pico-8 play session: hold → + tap 🅾

[t = 1 s] hold → ~1s, tap 🅾 ~2×
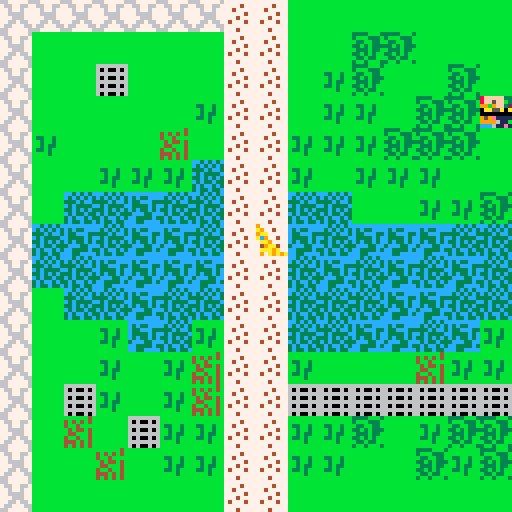

pico-8 cartridge
version 18
__lua__
function _init()
  karte_einstellen()
  mache_spieler()
end
  
function _update()
 bewege_spieler()
end

function _draw()
  cls()
  zeichne_karte()
  zeichne_spieler() 
  if (btn(❎)) zeige_inventar() 
end
-->8
--map code 
function karte_einstellen()
 wand =0
 schluessel =1 
 
 
 
end

function zeichne_karte()
 map(0,0,0,0,164,164)
 kartex=flr(s.x/16)*16
 kartey=flr(s.y/16)*16
 camera(kartex*8,kartey*8)
end

function ist_feld(feld_typ,x,y)
 feld= mget(x,y)
 hat_flag=fget(feld,feld_typ)
 return hat_flag
end

function kann_hinziehen(x,y)
 return not ist_feld(wand,x,y)
end

 function tausche_feld(x,y)
 sprite=mget(x,y)
 mset(x,y,sprite+1)
 
end

function hole_schluessel(x,y)
 s.schluessel += 1
 tausche_feld(x,y)
 sfx(1)
 
end   

-->8
--player code
function mache_spieler()
 s={}
 s.x=7
 s.y=7
 s.sprite=5
 s.schluessel=0
 
end
 
 
function zeichne_spieler()
 spr(s.sprite,s.x*8, s.y*8)
end

function bewege_spieler()
 neux=s.x
 neuy=s.y
 
 if(btnp(⬅️)) neux -= 1
 if(btnp(➡️)) neux += 1
 if(btnp(⬆️)) neuy -= 1
 if(btnp(⬇️)) neuy += 1
 
 reagiere_auf(neux,neuy) 
 
 if(kann_hinziehen(neux,neuy))then
  s.x=mid(0,neux,128)
  s.y=mid(0,neuy,64)
 else
  sfx(6)
 end
end
 
function reagiere_auf(x,y)
 if (ist_feld(schluessel,x,y)) then
  hole_schluessel(x,y)
 end
end 
-->8
--inventar


function zeige_inventar()
 invx = kartex*8 + 20
 invy = kartey*8 + 8
 
 rectfill(invx,invy,invx+88,invy+24,0) 
 print("inventar:",invx+7,invy+4,7)
 print("schluessel "..s.schluessel,invx+12,invy+14,13) 
end
__gfx__
cccccccc00333330cccccccc000aa000bbbbbb4b9000000099944499cc3c3c3cbbbbbbbbbbbbbbbb77777777cccccccc3333bbb3bbbbbbbbbbbbbbbb00000000
cccccccc00888000ccccccccaaaaa0a04b4b4b4ba900000099499499c3c3c3c3bbbbbbbbbbbbbbbb77774777c3c33ccc3bbb333baaabbbbbbbbbbbbb00000000
cccccccc00888000ccccccccaaaaaaa04bb4bbbb9aa0000094994949333c3cc3b33bb3bbbbbbbbbb77477777c33ccc33b33bb33ba9aaaaaabbbbbbbb00000000
cccccccc00404000ccccccccaa0aaaaab4b44b4bac90000049949949c3c3333cbb3bb3bbbbbbbbbb77777477c3333c3c33b3b333aba9a99abbbbbbbb00000000
cccccccc04404000cccccccca0aa0a00b44bbb4b0aa900009449949433c3c3c3bb3b33bbbbbbbbbb77747777c3c33c3cb333b33baaababbabbbbbbbb00000000
cccccccc44434000ccccccccaaaaaaa04bb4bb4b009aa00099494994c3c33c33b33b3bbbbbbbbbbb747774773ccc33cc33b3b3bbbbbbbbbbbbbbbbbb00000000
cccccccc44404440ccccccccaaa00aaa444b4b4b0aaa9a00999449443c3cc3c3bbbb3bbbbbbbbbbb77777777cc3333c3b33b33bbbbbbbbbbbbbbbbbb00000000
cccccccc44404440cccccccca0a00a004b4b4b4b090a9a9a999994993c33c33cbbbbbbbbbbbbbbbb77747777cc33cccc3bb3bbb3bbbbbbbbbbbbbbbb00000000
000000000000000000000000667777766555566666666666606006060000000000000000c44444cc000000000000000000000000000000000000000000000000
000000000000000000000000766776675565556660600606666666660000000000000000444444cc000000000000000000000000000000000000000000000000
000000000000000000000000776776775655566666666666606006060000000000000000c4ccc4cc000000000000000000000000000000000000000000000000
000000000000000000000000776666775555555560600606606006060000000000000000cc4c44cc000000000000000000000000000000000000000000000000
000000000000000000000000777666775555665566666666666666660000000000000000cc4444cc000000000000000000000000000000000000000000000000
000000000000000000000000776676676555555660600606606006060000000000000000c4ccc4cc000000000000000000000000000000000000000000000000
000000000000000000000000766777665556656666666666606006060000000000000000c4444c44000000000000000000000000000000000000000000000000
000000000000000000000000667777766655555660600606666666660000000000000000ccccccc4000000000000000000000000000000000000000000000000
0000000000000000000000000000000000000000000000008fffff338fffff330000000000000000000000000000000000000000000000000000000000000000
0000000000000000000000000000000000000000000000008ff5ffb3000550000000000000000000000000000000000000000000000000000000000000000000
00000000000000000000000000000000000000000000000099b9ff32000000000000000000000000000000000000000000000000000000000000000000000000
0000000000000000000000000000000000000000000000000aa55a0a000000000000000000000000000000000000000000000000000000000000000000000000
00000000000000000000000000000000000000000000000000000000000000000000000000000000000000000000000000000000000000000000000000000000
000000000000000000000000000000000000000000000000959e1111000000000000000000000000000000000000000000000000000000000000000000000000
0000000000000000000000000000000000000000000000009999611b000000000000000000000000000000000000000000000000000000000000000000000000
000000000000000000000000000000000000000000000000ccc611e1ccc611e10000000000000000000000000000000000000000000000000000000000000000
00000000000000000000000000000000000000000000000000000000000000000000000000000000000000000000000000000000000000000000000000000000
00000000000000000000000000000000000000000000000000000000000000000000000000000000000000000000000000000000000000000000000000000000
00000000000000000000000000000000000000000000000000000000000000000000000000000000000000000000000000000000000000000000000000000000
00000000000000000000000000000000000000000000000000000000000000000000000000000000000000000000000000000000000000000000000000000000
00000000000000000000000000000000000000000000000000000000000000000000000000000000000000000000000000000000000000000000000000000000
00000000000000000000000000000000000000000000000000000000000000000000000000000000000000000000000000000000000000000000000000000000
00000000000000000000000000000000000000000000000000000000000000000000000000000000000000000000000000000000000000000000000000000000
00000000000000000000000000000000000000000000000000000000000000000000000000000000000000000000000000000000000000000000000000000000
00000000000000000000000000000000000000000000000000000000000000000000000000000000000000000000000000000000000000000000000000000000
00000000000000000000000000000000000000000000000000000000000000000000000000000000000000000000000000000000000000000000000000000000
00000000000000000000000000000000000000000000000000000000000000000000000000000000000000000000000000000000000000000000000000000000
00000000000000000000000000000000000000000000000000000000000000000000000000000000000000000000000000000000000000000000000000000000
00000000000000000000000000000000000000000000000000000000000000000000000000000000000000000000000000000000000000000000000000000000
00000000000000000000000000000000000000000000000000000000000000000000000000000000000000000000000000000000000000000000000000000000
00000000000000000000000000000000000000000000000000000000000000000000000000000000000000000000000000000000000000000000000000000000
00000000000000000000000000000000000000000000000000000000000000000000000000000000000000000000000000000000000000000000000000000000
00000000000000000000000000000000000000000000000000000000000000000000000000000000000000000000000000000000000000000000000000000000
00000000000000000000000000000000000000000000000000000000000000000000000000000000000000000000000000000000000000000000000000000000
00000000000000000000000000000000000000000000000000000000000000000000000000000000000000000000000000000000000000000000000000000000
00000000000000000000000000000000000000000000000000000000000000000000000000000000000000000000000000000000000000000000000000000000
00000000000000000000000000000000000000000000000000000000000000000000000000000000000000000000000000000000000000000000000000000000
00000000000000000000000000000000000000000000000000000000000000000000000000000000000000000000000000000000000000000000000000000000
00000000000000000000000000000000000000000000000000000000000000000000000000000000000000000000000000000000000000000000000000000000
00000000000000000000000000000000000000000000000000000000000000000000000000000000000000000000000000000000000000000000000000000000
00000000000000000000000000000000000000000000000000000000000000000000000000000000000000000000000000000000000000000000000000000000
00000000000000000000000000000000000000000000000000000000000000000000000000000000000000000000000000000000000000000000000000000000
00000000000000000000000000000000000000000000000000000000000000000000000000000000000000000000000000000000000000000000000000000000
00000000000000000000000000000000000000000000000000000000000000000000000000000000000000000000000000000000000000000000000000000000
00000000000000000000000000000000000000000000000000000000000000000000000000000000000000000000000000000000000000000000000000000000
00000000000000000000000000000000000000000000000000000000000000000000000000000000000000000000000000000000000000000000000000000000
00000000000000000000000000000000000000000000000000000000000000000000000000000000000000000000000000000000000000000000000000000000
00000000000000000000000000000000000000000000000000000000000000000000000000000000000000000000000000000000000000000000000000000000
00000000000000000000000000000000000000000000000000000000000000000000000000000000000000000000000000000000000000000000000000000000
00000000000000000000000000000000000000000000000000000000000000000000000000000000000000000000000000000000000000000000000000000000
00000000000000000000000000000000000000000000000000000000000000000000000000000000000000000000000000000000000000000000000000000000
00000000000000000000000000000000000000000000000000000000000000000000000000000000000000000000000000000000000000000000000000000000
00000000000000000000000000000000000000000000000000000000000000000000000000000000000000000000000000000000000000000000000000000000
00000000000000000000000000000000000000000000000000000000000000000000000000000000000000000000000000000000000000000000000000000000
00000000000000000000000000000000000000000000000000000000000000000000000000000000000000000000000000000000000000000000000000000000
00000000000000000000000000000000000000000000000000000000000000000000000000000000000000000000000000000000000000000000000000000000
90909090909090909090909090909090909090909090909090909090909090909090909090909090909090909090909090909090909090000000000000000000
00000000000000000000000000000000000000000000000000000000000000000000000000000000000000000000000000000000000000000000000000000000
90909090909090909090909090909090909090909090909090909090909090909090909090909090909090909090909090909090909090000000000000000000
00000000000000000000000000000000000000000000000000000000000000000000000000000000000000000000000000000000000000000000000000000000
909090909090909090909090909090909090d0d09090909090909090909090909090909090909090909090909090909090909090909090000000000000000000
00000000000000000000000000000000000000000000000000000000000000000000000000000000000000000000000000000000000000000000000000000000
90909090909090909090909090909090909090909090909090909090909090909090909090909090909090909090909090909090909090000000000000000000
00000000000000000000000000000000000000000000000000000000000000000000000000000000000000000000000000000000000000000000000000000000
9090909090909090d09090909090909090909090909090909090d090909090909090909090909090909090909090909090909090909090000000000000000000
00000000000000000000000000000000000000000000000000000000000000000000000000000000000000000000000000000000000000000000000000000000
90909090909090909090909090909090909090909090909090909090909090909090909090909090909090909090909090909090909090000000000000000000
00000000000000000000000000000000000000000000000000000000000000000000000000000000000000000000000000000000000000000000000000000000
909090909090909090909090909090d09090909090909090909090909090909090909090d0909090909090909090909090909090909090000000000000000000
00000000000000000000000000000000000000000000000000000000000000000000000000000000000000000000000000000000000000000000000000000000
90909090909090909090909090d0d090d09090909090d0d090d090d0d0d090909090909090909090909090909090909090909090909090000000000000000000
00000000000000000000000000000000000000000000000000000000000000000000000000000000000000000000000000000000000000000000000000900000
9090909090909090909090d0909090909090909090d090909090d0d0d09090909090909090909090909090909090909090909090909090000000000000000000
00000000000000000000000000000000000000000000000000000000000000000000000000000000000000000000000000000000000000000000000000000090
90909090909090909090d090909090909090d090d090909090909090909090909090909090909090909090909090909090909090909090000000000000000000
00000000000000000000000000000000000000000000000000000000000000000000000000000000000000000000000000000000000000909090000000009000
9090909090909090909090909090909090909090d090d090909090909090909090d0909090909090909090909090909090909090909090000000000000000000
00000000000000000000000000000000000000000000000000000000000000000000000000000000000000000000000000000000000000009090900000009090
9090909090909090909090909090909090909090909090d090909090909090d0909090d090909090909090909090909090909090909090000000000000000000
00000000000000000000000000000000000000000000000000000000000000000000000000000000000000000000000000000000000000000000000000000090
9090909090909090d090909090909090909090d090d09090909090909090909090909090d0d0909090d090909090909090909090909090000000000000000000
00000000000000000000000000000000000000000000000000000000000000000000000000000000000000000000000000000000000000000000000000000000
9090909090909090909090909090909090909090909090909090d09090d090909090909090909090909090909090909090909090909090000000000000000000
00000000000000000000000000000000000000000000000000000000000000000000000000000000000000000000000000000000000000000000009000000000
9090909090909090909090909090909090909090909090909090909090909090d090d090d0909090909090909090909090909090909090000000000000000000
00000000000000000000000000000000000000000000000000000000000000000000000000000000000000000000000000000000000000000000000000000000
9090909090909090909090909090909090909090909090909090909090909090909090d0d0d09090909090909090909090909090909090000000000000000000
00000000000000000000000000000000000000000000000000000000000000000000000000000000000000000000000000000000000000909000000000000000
90909090909090909090909090909090909090909090909090909090909090909090909090909090909090909090909090909090909090000000000000000000
00000000000000000000000000000000000000000000000000000000000000000000000000000000000000000000000000000000000000000000000000000000
90909090909090909090909090909090909090909090909090909090909090909090909090909090909090909090909090909090909090000000000000000000
00000000000000000000000000000000000000000000000000000000000000000000000000000000000000000000000000000000000000000000000000000000
90909090909090909090909090909090909090909090909090909090909090909090909090909090909090909090909090909090909090000000000000000000
00000000000000000000000000000000000000000000000000000000000000000000000000000000000000000000000000000000000000000000000000000000
90909090909090909090909090909090909090909090909090909090909090909090909090909090909090909090909090909090909090000000000000000000
00000000000000000000000000000000000000000000000000000000000000000000000000000000000000000000000000000000000000000000000000000000
90909090909090909090909090909090909090909090909090909090909090909090909090909090909090909090909090909090909090000000000000000000
00000000000000000000000000000000000000000000000000000000000000000000000000000000000000000000000000000000000000000000000000000000
90909090909090909090909090909090909090909090909090909090909090909090909090909090909090909090909090909090909090000000000000000000
00000000000000000000000000000000000000000000000000000000000000000000000000000000000000000000000000000000000000000000000000000000
90909090909090909090909090909090909090909090909090909090909090909090909090909090909090909090909090909090909090000000000000000000
00000000000000000000000000000000000000000000000000000000000000000000000000000000000000000000000000000000000000000000000000000000
90909090909090909090909090909090909090909090909090909090909090909090909090909090909090909090909090909090909090000000000000000000
00000000000000000000000000000000000000000000000000000000000000000000000000000000000000000000000000000000000000000000000000000000
90909090909090909090909090909090909090909090909090909090909090909090909090909090909090909090909090909090909090000000000000000000
00000000000000000000000000000000000000000000000000000000000000000000000000000000000000000000000000000000000000000000000000000000
90909090909090909090909090909090909090909090909090909090909090909090909090909090909090909090909090909090909090000000000000000000
00000000000000000000000000000000000000000000000000000000000000000000000000000000000000000000000000000000000000000000000000000000
90909090909090909090909090909090909090909090909090909090909090909090909090909090909090909090909090909090909090000000000000000000
00000000000000000000000000000000000000000000000000000000000000000000000000000000000000000000000000000000000000000000000000000000
90909090909090909090909090909090909090909090909090909090909090909090909090909090909090909090909090909090909090000000000000000000
00000000000000000000000000000000000000000000000000000000000000000000000000000000000000000000000000000000000000000000000000000000
90909090909090909090909090909090909090909090909090909090909090909090909090909090909090909090909090909090909090000000000000000000
00000000000000000000000000000000000000000000000000000000000000000000000000000000000000000000000000000000000000000000000000000000
90909090909090909090909090909090909090909090909090909090909090909090909090909090909090909090909090909090909090000000000000000000
00000000000000000000000000000000000000000000000000000000000000000000000000000000000000000000000000000000000000000000000000000000
90909090909090909090909090909090909090909090909090909090909090909090909090909090909090909090909090909090909090000000000000000000
00000000000000000000000000000000000000000000000000000000000000000000000000000000000000000000000000000000000000000000000000000000
90909090909090909090909090909090909090909090909090909090909090909090909090909090909090909090909090909090909090000000000000000000
__gff__
0100010000000001000000010002000000000001010301000001000000000000000000000000030100000000000000000000000000000000000000000000000000000000000000000000000000000000000000000000000000000000000000010000000000000000000000000000000000000000000000000000000000000100
0000000000000000000000000000000000000000000000000000000000000000000000000000000000000000000000000000000000000000000000000000000000000000000000000000000000000000000000000000000000000000000000000000000000000000000000000000000000000000000000000000000000000000
__map__
131313131313130a0a09090909090909090909090909090909090909090909090909090909090958585858585858585858583936696a6b6c696a6b6c696a6b6c696a6b6c696a6b6c696a6b6c696a6b6c696a6b6c696a6b6c37383936373839363738393637383936373839363738393637383936373866676869666768696667
130909090909090a0a09090c0c09090909090909090909090909090909090909090909090909095858585858585858584748494647485646474849464748494647484946474849464748494647484946474849464748494647484946474849464748494647484946474849464748494647484946474836373839363738393637
130909150909090a0a09080c09090c090c090909090909090909090909090909090909090909095858585956575859565758595657586656575859565758595657585956575859565758595657585956575859565758595657585956575859565758595657585956575859565758595657585956575846474849464748494647
130909090909080a0a090808090c0c2608090909090909090909090909260909090909090909095858686958586869666768696667683666676869666768696667686966676869666768696667686966676869666768696667686966676869666768696667686966676869666768696667686966676856575859565758595657
130809090904090a0a0808080c0c0c0908090909090909090909090909090909090909090909095858585858585858585858393637384636373839363738393637383936373839363738393637383936373839363738393637383936373839363738393637383936373839363738393637383936373866676869666768696667
130909080808070a0a08090808080909080c0909070909090909090909090909090909090909095858584946474849464748494647485646474849464748494647484946474849464748494647484946474849464748494647484946474849464748494647484946474849464748494647484946474836373839363738393637
130907070b07070a0a0707090908080c0c090907070707070909090909090909090909260909095857585956575859565758595657586656575859565758595657585956575859565758595657585956575859565758595657585956575859565758595657585956575859565758595657585956575846474849464748494647
13070b070b0b070a0a0b070b0b0b070707070707070707070707070709090909090909260909096667686966676869666768696667683666676869666768696667686966676869666768696667686966676869666768696667686966676869666768696667686966676869666768696667686966676856575859565758595657
1307070b0b0b0b0a0a070b070b070b070707070707070707070b070707090709090909090909095858585858585858585858393637384636373839363738393637383936373839363738393637383936373839363738393637383936373839363738393637383936373839363738393637383936373866676869666768696667
130907070b07070a0a0707070b0b07070809090707070707070707070b0b0707090909090909094647484946474849464758494647485646474849464748494647484946474849464748494647484946474849464748494647484946474849464748494647484946474849464748494647484946474836373839363738393637
130909080b07080a0a07070b0b070b0808080909090907070b07070707070b070709090909090958580e5956575859565758595657586656575859565758595657585956575859565758595657585956575859565758595657585956575859565758595657585956575859565758595657585956575846474849464748494647
130909080908040a0a0809090904080808090909090909090b070b0b07070b07070909090909090967685858675858586768696667683666676869666768696667686966676869666768696667686966676869666768696667686966676869666768696667686966676869666768696667686966676856575859565758595657
130915080908040a0a151515151515150c090909090909090909090907070b07070909090909090958585858585858585858393637383936373839363738393637383936373839363738393637383936373839363738393637383936373839363738393637383936373839363738393637383936373866676869666768696667
130904091508080a0a08080c09080c0c0c09090909090909090909090907070b070909090909090947484946474849464748494647484946474849464748494647484946474849464748494647484946474849464748494647484946474849464748494647484946474849464748494647484946474836373839363738393637
130909040908080a0a080809090c080c0809090909090909090909090b0b070b0b0b09090909090957585956570e0e0e0e0e595657585956575859565758595657585956575859565758595657585956575859565758595657585956575859565758595657585956575859565758595657585956575846474849464748494647
130909090909090a0a0909090909090909090909090909090909090909070b0b0b090909090909096709696667680e660e68696667686966676869666768696667686966676869666768696667686966676869666768696667686966676869666768696667686966676869666768696667686966676856575859565758595657
131313131313130a0a0909090909090909090926090909090909090909070707070909092609090958090e0e0e0e0e0e0e0e393637383936373839363738393637383936373839363738393637383936373839363738393637383936373839363738393637383936373839363738393637383936373866676869666768696667
090909090909090a0a09090909090909092609090909090926090909090b0707070909090909094647094946474849460e0e494647484946474849460e48494647484946474849464748494647484946474849464748494647484946474849464748494647484946474849464748494647484946474836373839363738393637
090909090909090a0a090909260909090909090909090909090909090b0b070707090909090909565709595657585956570e595657585956575859565758595657585956575859565758595657585956575859565758595657585956575859565758595657585956575859565758595657585956575846474849464748494647
090909090909090a0a0909090909090909090909090909090d09090b0b0b0707090909090909090967686966676869660e0e696667686966676869666768696667686966676869666768696667686966676869666768696667686966676869666768696667686966676869666768696667686966676856575859565758595657
090909090b09090a0a0a09090909090909090909090909090909090b0b0b0709090909090909095858090e0e0e0e0e0e0e0e393637384636373839363738393637383936373839363738393637383936373839363738393637383936373839363738393637383936373839363738393637383936373866676869666768696667
0b0b0b0b0b0b0b0a0a0a09090b0b0b0b0b0909090b0b0b0b0b0b0b0b0b0b0909090909090909090947484946474849464748494647485646474849464748494647484946474849464748494647484946474849464748494647484946474849464748494647484946474849464748494647484946474836373839363738393637
0b0b0b0b0b0b0b0a0a0a0b0b0b0b070b07070b0b0b0b0b0b0b0b0b0b0b09090909090909090909565758595657585956575859565758665657585956575859565758595657585956575859560e585956575859565758595657585956575859565758595657585956575859565758595657585956575846474849464748494647
0b0b0b0b0b0b0b0a0a0b0b0b0b0b0b0707070b0b0b0b0b0b0b0b0b0909090909090909090909096609686966676869666768696667683666676869666768696667686966676869666768696667685858586858586758586667686958585858585858585858586966676869666768696667686966676856575859565758595657
0b0b0b0b0b0b0b0a0a0b0b0b0707070b0b0b0b0b0b0b0b0b0909090909090909090909090909095809585858585809585858393637384636373839363738393637383936373839585858585858585858585858585858585858585858585858585858585858585858585858585858585858585858585858586869585868696667
090b0b0b0b0b0b0a0a0a0b09070b0b0b0b0b0b0b0b0909090909090909090909090909090909090947484946094809464748494647485646474849464748494647484946474849464748494647484946474849464758585858585858584849464758585858585858585849464748494647484946474858585858585858585858
090909090b0b0b0a0a0a0909090b0b0909090909090909090909090909090909090909090909095657580909570909565758595657586656575859565758595657585956575859565758595657585956575859565758595657585958575859565758595657585956575859565758595657585956575846474849585848585847
090909090909090a0a0a09090909090909090909090909090909090909090909090909090909090967090909670969666768696667683666676869666768696667686966676869666768696667686966676869666758585867686966676869666768696667686966676869586768696667686966676856575859565758585657
090909090909090a0a0a0a0a0a0a0a0909090909090909090909090909090909090909090909090958585858095858585858393637384646474849464748493637383936373839585858585858585858585858585858585858585858585858585858585858585858585858585858585858585858585858586869665858585867
0909090909090909090a0a0a0a0a0a0a0a090909090909090909090909090909090909090909094647094946474849464748494647485656575859565758594647484946474849464748494647485846585858585858585858585858585858464748494647484946474849464758585858584958585858585858585858585858
09090909090909090909090909090a0a0909090a0a0909090909090909090909090909090909090909585956570909565758595657586666676869666768695657585956575859565758595657585956575859565758595657585956575859565758595657090909575859565758595657585956575846474858585858584647
090909090909090909090909090909090a0a0a0a0a0a090909090d09090909090909090d0909090909090909090909090909363738393636373839363738396667686966676869666768696667686966676869666768696667686966090969666709696609686966096869666768696609090909096856575859565758595657
